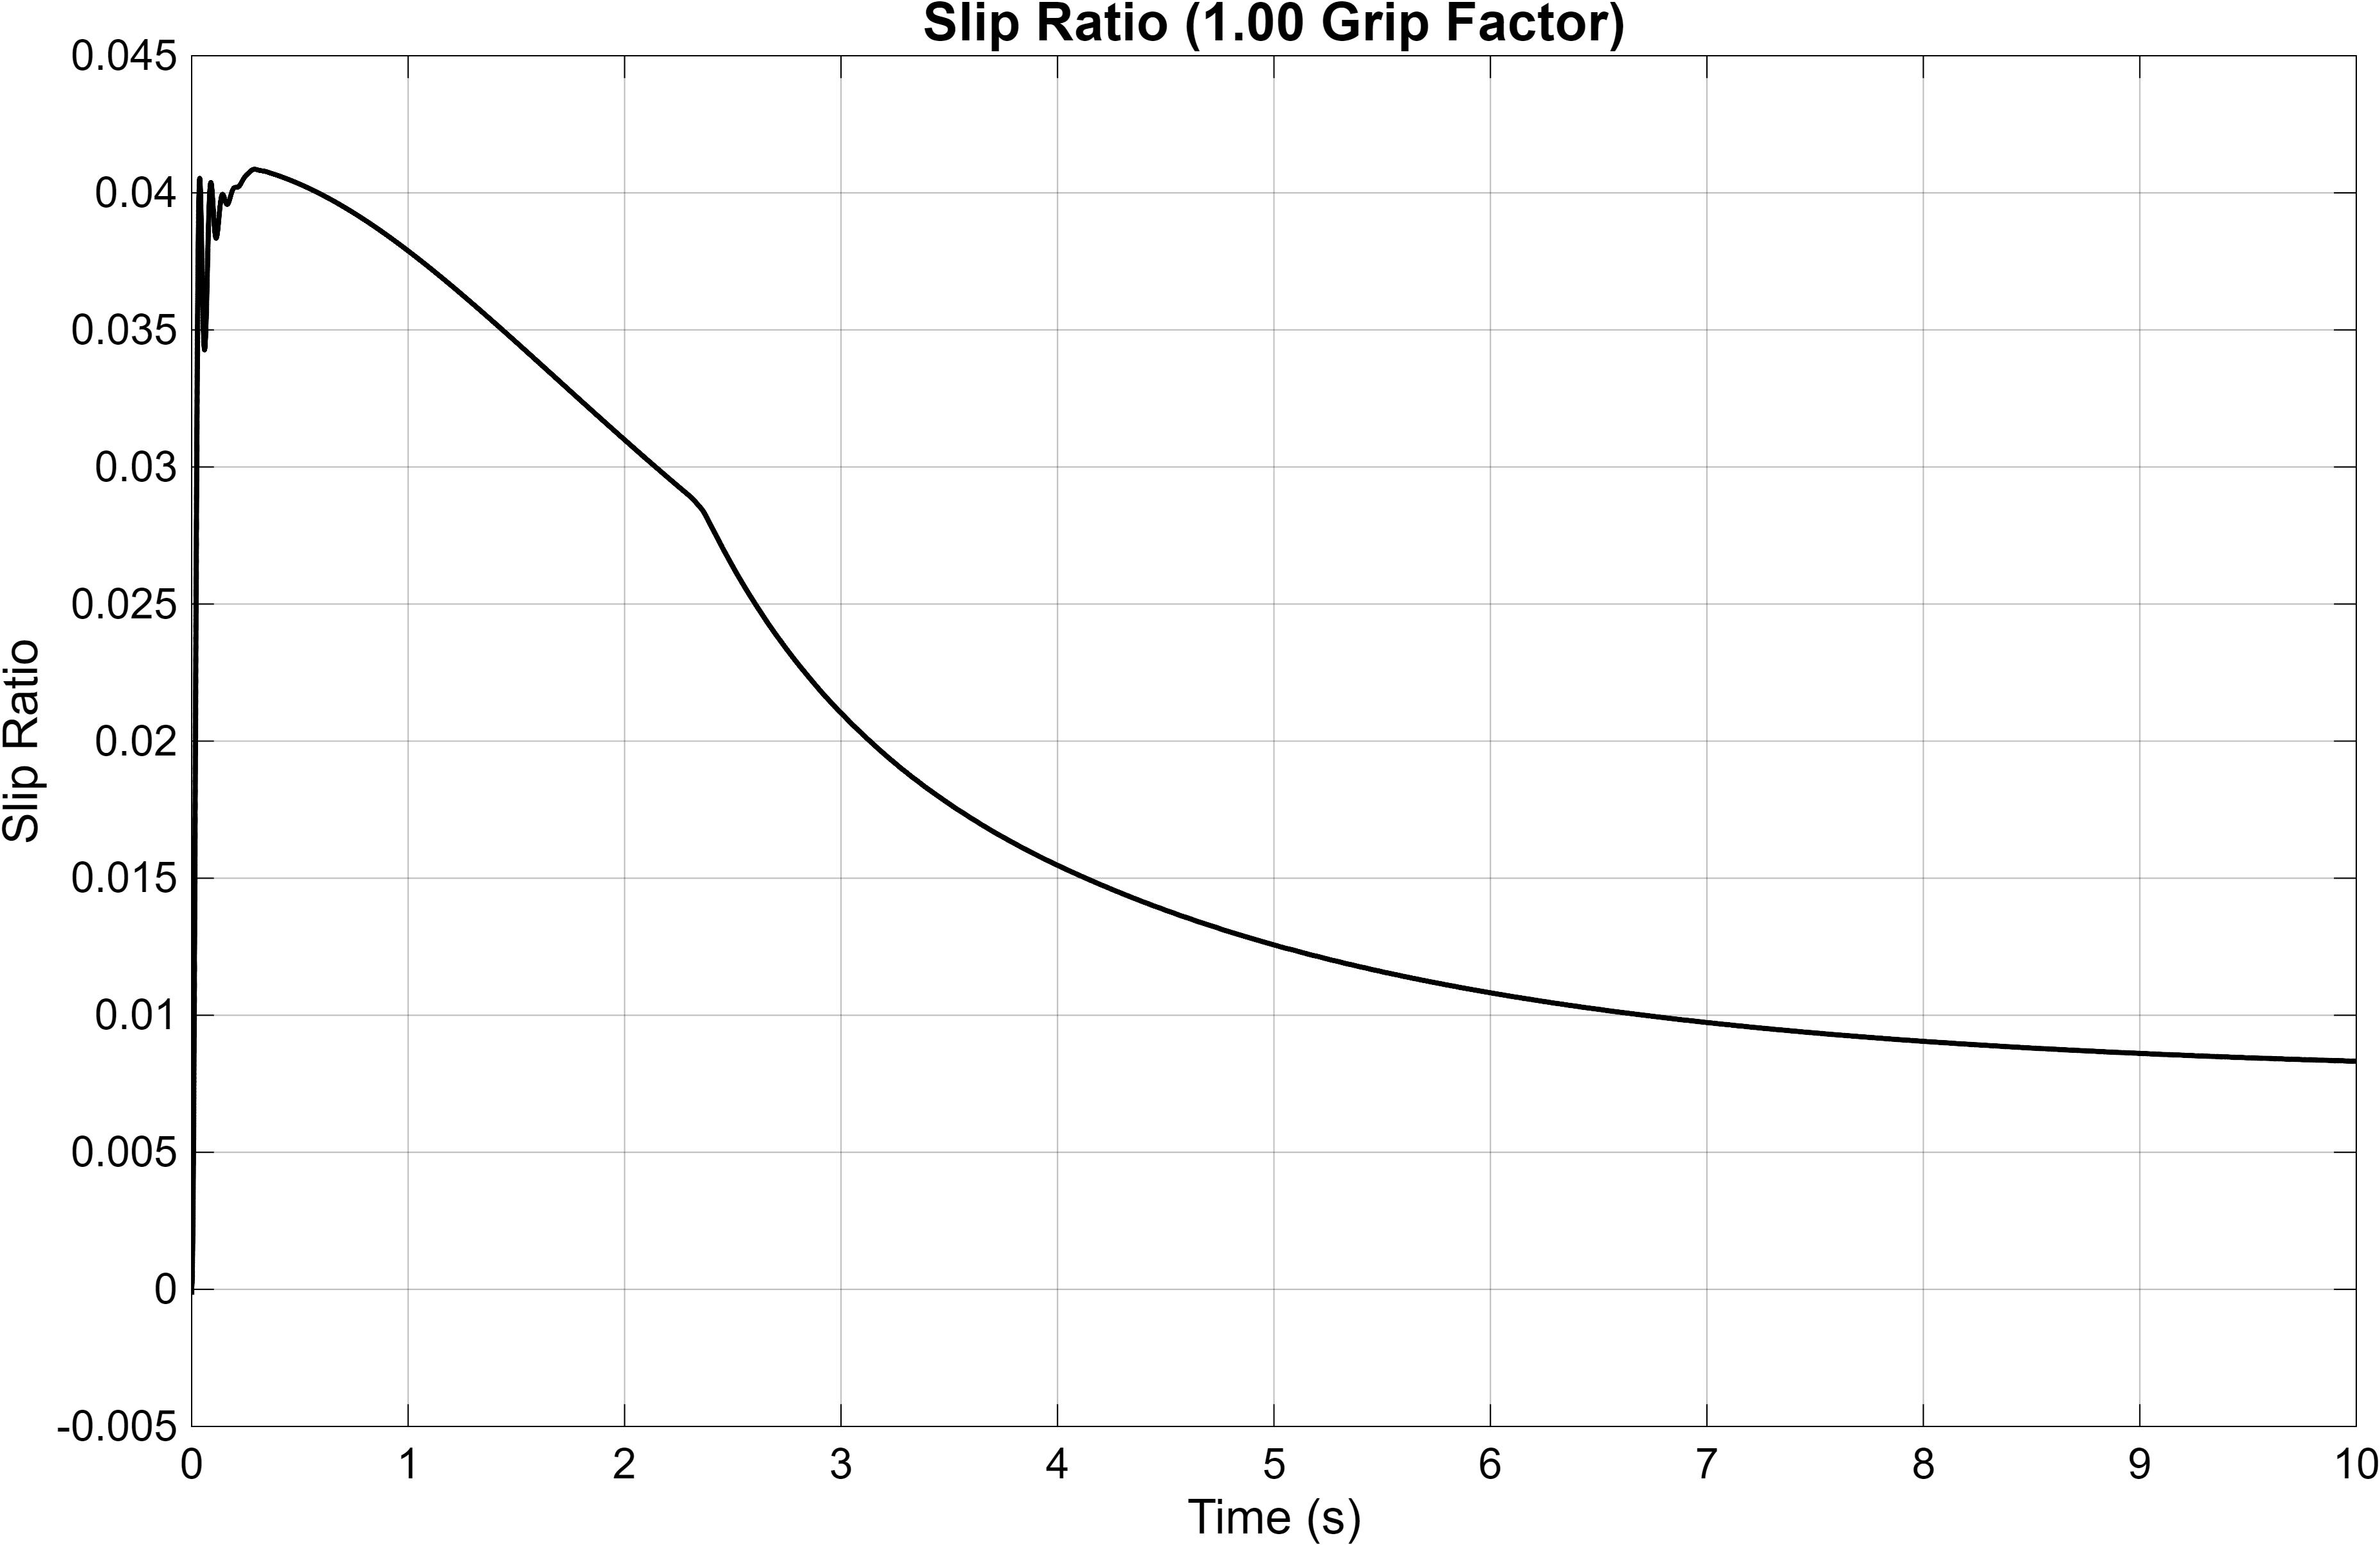

The table this chart was drawn from, first rows:
Time_s, Slip_Ratio
0, -0.0002
1.43536367514833e-07, -0.0002
8.61218205088999e-07, -0.0001954
3.81795104992732e-06, -0.0001775
6.77580043775239e-06, -0.0001613
9.790965429561e-06, -0.0001463
1.28638349422094e-05, -0.0001324
1.59967258565486e-05, -0.0001197
1.91920283370117e-05, -0.0001079
2.24522749298117e-05, -9.70918804009318e-05
2.57801500462224e-05, -8.71840374656356e-05
2.91785025201436e-05, -7.81135099273445e-05
3.26503593968632e-05, -6.98251550373323e-05
3.61989411786429e-05, -6.22663384554427e-05
3.98276787116654e-05, -5.5386871946977e-05
4.35402319314477e-05, -4.91389511161735e-05
4.73405107169529e-05, -4.34770931620617e-05
5.12326981396276e-05, -3.83580746463292e-05
5.52212764467589e-05, -3.37408692501625e-05
5.9311056169862e-05, -2.95865855031669e-05
6.35072088178715e-05, -2.58584044603959e-05
6.78153036938437e-05, -2.25215173010971e-05
7.22413494714744e-05, -1.95430628165464e-05
7.67918412832986e-05, -1.6892064749172e-05
8.14738142150213e-05, -1.45393689365823e-05
8.62949042700175e-05, -1.2457580206006e-05
9.12634180857436e-05, -1.06209989491731e-05
9.63884129341232e-05, -9.00555729728335e-06
0.0001017, -7.5887547909055e-06
0.0001071, -6.34959341905828e-06
0.0001128, -5.26851186904512e-06
0.0001187, -4.32731878662407e-06
0.0001247, -3.50912479605688e-06
0.0001311, -2.79827296010822e-06
0.0001376, -2.1802672707036e-06
0.0001444, -1.64169864250616e-06
0.0001516, -1.17016772449241e-06
0.000159, -7.54203630802216e-07
0.0001668, -3.8317740321553e-07
0.000175, -4.72086207939609e-08
0.0001836, 2.62936982101613e-07
0.0001926, 5.55961805710119e-07
0.0002022, 8.40166610305656e-07
0.0002123, 1.12360231250416e-06
0.0002231, 1.41425135549527e-06
0.0002345, 1.72025019908658e-06
0.0002468, 2.05016988801815e-06
0.00026, 2.41338010568639e-06
0.0002743, 2.82053565133088e-06
0.0002898, 3.28424660129488e-06
0.0003068, 3.82003166396174e-06
0.0003256, 4.44772308802528e-06
0.0003464, 5.1936246676699e-06
0.0003699, 6.09401245067967e-06
0.0003966, 7.20131346699618e-06
0.0004276, 8.59684591453697e-06
0.0004649, 1.04271082270654e-05
0.0005144, 1.31262058039506e-05
0.0005668, 1.63112382983593e-05
0.0006096, 1.91750665590695e-05
... 16,466 more rows
